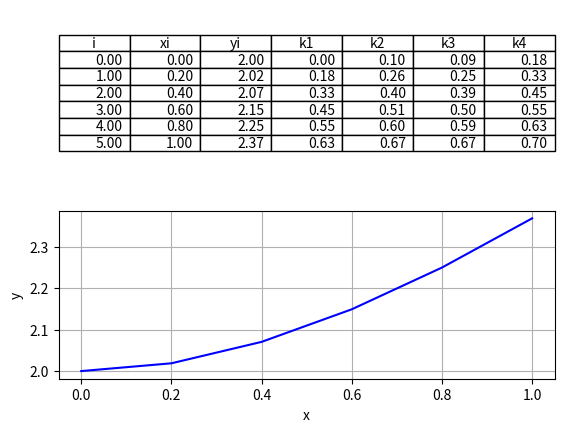

Source code (Python):
import numpy as np
from matplotlib import pyplot as plt

def F(x, y):
  return x - y + 2

def RK4(x, y, h, t):
  data = []
  pX = []
  pY = []

  x0 = x

  for i in range(t):
    x = x0 + (h * i)

    k1 = F(x, y)

    k2 = F(x + h/2, y + (k1 * h/2))
    
    k3 = F(x + h/2, y + (k2 * h/2))
  
    k4 = F(x + h, y + (k3 * h))
    
    data.append([i, x, y, k1, k2, k3, k4])
    pX.append(x)
    pY.append(y)
    
    y = y + ((k1 + 2*k2 + 2*k3 + k4) * (h/6))

  return data, pX, pY


def main():
  t = 6
  x = 0
  y = 2
  h = 0.2

  columns = ('i', 'xi', 'yi', 'k1', 'k2', 'k3', 'k4')

  data, pX, pY = RK4(x, y, h, t)

  cellText = []
  for item in data:
    cellText.append(['%.2f' % x for x in item])

  fig, axs = plt.subplots(2, 1)
    
  table = axs[0].table(cellText=cellText, colLabels=columns, loc='center')
  axs[0].axis('off')
  axs[0].axis('tight')

  axs[1].plot(np.array(pX), np.array(pY), 'b')
  plt.xlabel("x")
  plt.ylabel("y")
  plt.grid(True)

  plt.show()

if __name__ == "__main__":
  main()
